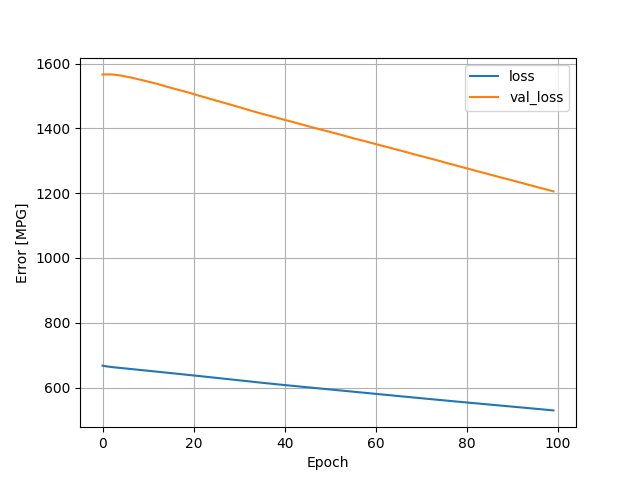

The file beside this chart, header and first rows:
, loss, val_loss, epoch
0, 667.8, 1566, 0
1, 665.2, 1566, 1
2, 663.4, 1566, 2
3, 661.8, 1565, 3
4, 660.5, 1563, 4
5, 659.1, 1560, 5
6, 657.6, 1557, 6
7, 656.2, 1554, 7
8, 654.8, 1551, 8
9, 653.3, 1548, 9
10, 651.9, 1544, 10
11, 650.4, 1541, 11
12, 649, 1537, 12
13, 647.6, 1533, 13
14, 646.1, 1529, 14
15, 644.7, 1525, 15
16, 643.3, 1521, 16
17, 641.8, 1517, 17
18, 640.3, 1514, 18
19, 638.8, 1510, 19
20, 637.4, 1506, 20
21, 635.9, 1501, 21
22, 634.4, 1497, 22
23, 633, 1493, 23
24, 631.4, 1489, 24
25, 630, 1485, 25
26, 628.5, 1481, 26
27, 626.9, 1478, 27
28, 625.5, 1473, 28
29, 624, 1469, 29
30, 622.4, 1465, 30
31, 620.9, 1461, 31
32, 619.4, 1457, 32
33, 617.9, 1453, 33
34, 616.4, 1449, 34
35, 614.9, 1445, 35
36, 613.4, 1441, 36
37, 612, 1438, 37
38, 610.6, 1434, 38
39, 609.2, 1430, 39
40, 607.8, 1426, 40
41, 606.4, 1422, 41
42, 605.1, 1419, 42
43, 603.7, 1415, 43
44, 602.3, 1411, 44
45, 600.9, 1407, 45
46, 599.6, 1403, 46
47, 598.2, 1399, 47
48, 596.9, 1396, 48
49, 595.5, 1392, 49
50, 594.1, 1389, 50
51, 592.8, 1385, 51
52, 591.4, 1381, 52
53, 590.1, 1377, 53
54, 588.7, 1374, 54
55, 587.4, 1370, 55
56, 586, 1366, 56
57, 584.7, 1363, 57
58, 583.3, 1359, 58
59, 582, 1355, 59
... 40 more rows
